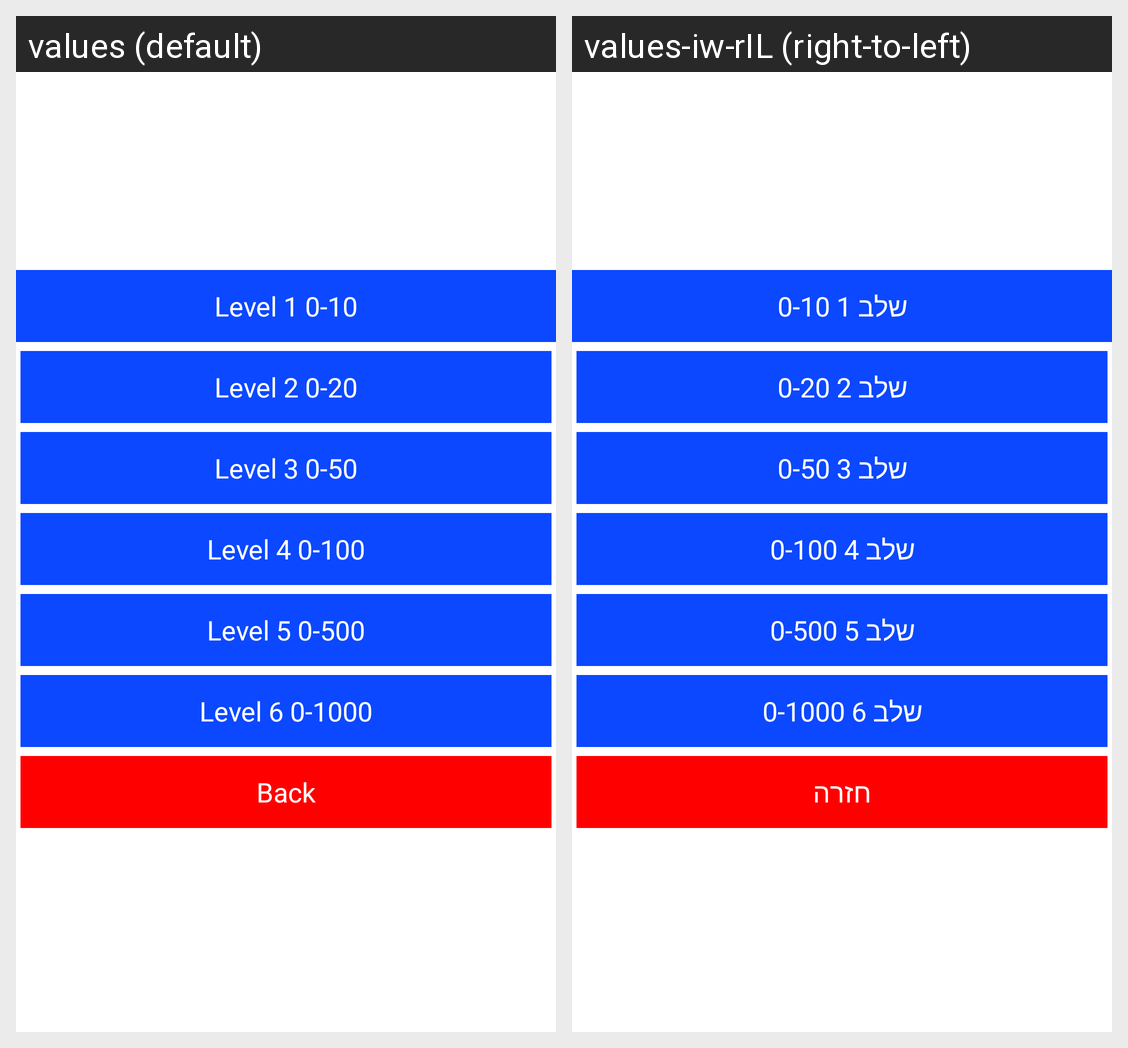

The Android screen above is rendered under two locales of the same app. Produce the string resources it draws, with the default and per-locale values.
Android screen res/layout/activity_levels.xml rendered under 2 locales, left to right: values (default), values-iw-rIL (right-to-left). Device: Nexus 5 (rendered at 1080×1920; each locale shown at half size, 540×960, under a caption strip naming it); theme AppTheme.
Strings drawn on this screen, with the default value and each locale's value (text and hints the layout hard-codes, and strings that could not be matched under every locale, appear in the picture but are not listed):

level_1
  values: Level 1 0-10
  values-iw-rIL: שלב 1 0-10

level_2
  values: Level 2 0-20
  values-iw-rIL: שלב 2 0-20

level_3
  values: Level 3 0-50
  values-iw-rIL: שלב 3 0-50

level_4
  values: Level 4 0-100
  values-iw-rIL: שלב 4 0-100

level_5
  values: Level 5 0-500
  values-iw-rIL: שלב 5 0-500

level_6
  values: Level 6 0-1000
  values-iw-rIL: שלב 6 0-1000

back
  values: Back
  values-iw-rIL: חזרה
